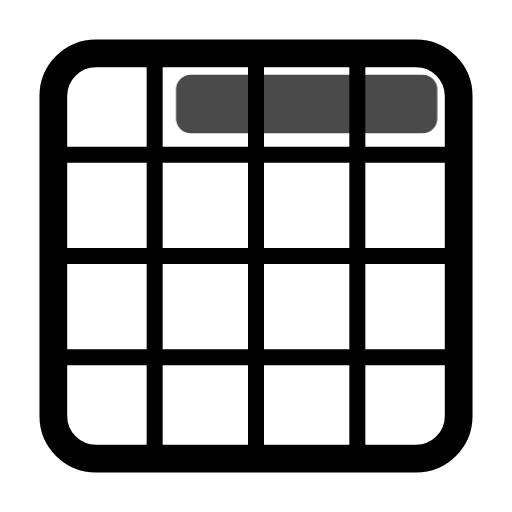
t = 0.00 s
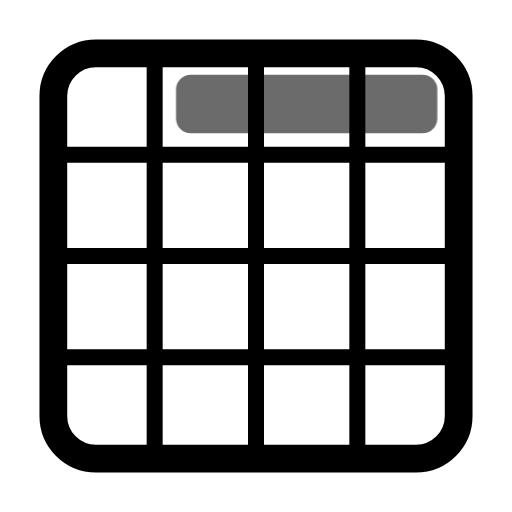
t = 0.45 s
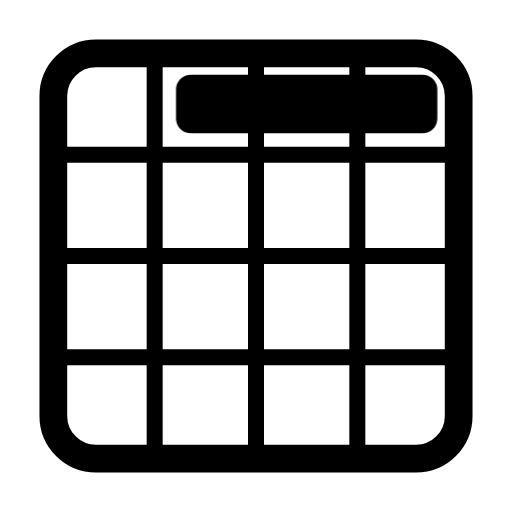
t = 1.00 s
t = 1.36 s: frame unchanged from t = 1.00 s, image omitted
t = 2.16 s: frame unchanged from t = 1.00 s, image omitted
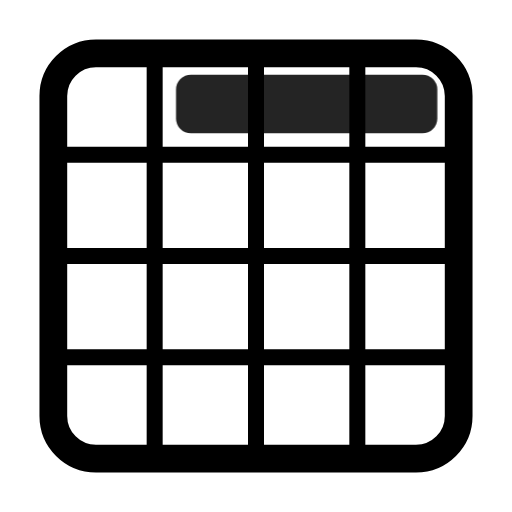
t = 2.55 s

The animated SVG that drew these frames (rendered in a browser with its animation timeline set to each time). Animation: 1 CSS @keyframes rule; one cycle of 2.95 s, repeats indefinitely.

<svg xmlns="http://www.w3.org/2000/svg" width="24" height="24" fill="none" stroke="currentColor" stroke-linecap="round" stroke-linejoin="round" stroke-width="2" viewBox="0 0 24 24">
    <!-- Generated by scripts/icon-expansion/generate.mjs -->
    <style>
        @media (prefers-reduced-motion: no-preference) {
            @keyframes ira-exp-pulse { 0%, 100% { opacity: 1; } 22% { opacity: .45; } 40% { opacity: 1; } }
            [data-ira-motion="grid-area-r1-c2-3x1"] { transform-box: fill-box; transform-origin: center; animation: ira-exp-pulse 2.65s ease-in-out -0.3s infinite; }
        }
    </style>
    <g stroke-width="1.3"><rect x="2.5" y="2.5" width="19" height="19" rx="2"/></g><g stroke-width="0.75"><path d="M7.25 3v18M12 3v18m4.75-18v18M3 7.25h18M3 12h18M3 16.75h18"/></g>
    <g data-ira-motion="grid-area-r1-c2-3x1"><g fill="currentColor" stroke="none"><rect x="8.25" y="3.5" width="12.25" height="2.75" rx="0.7"/></g></g>
</svg>
